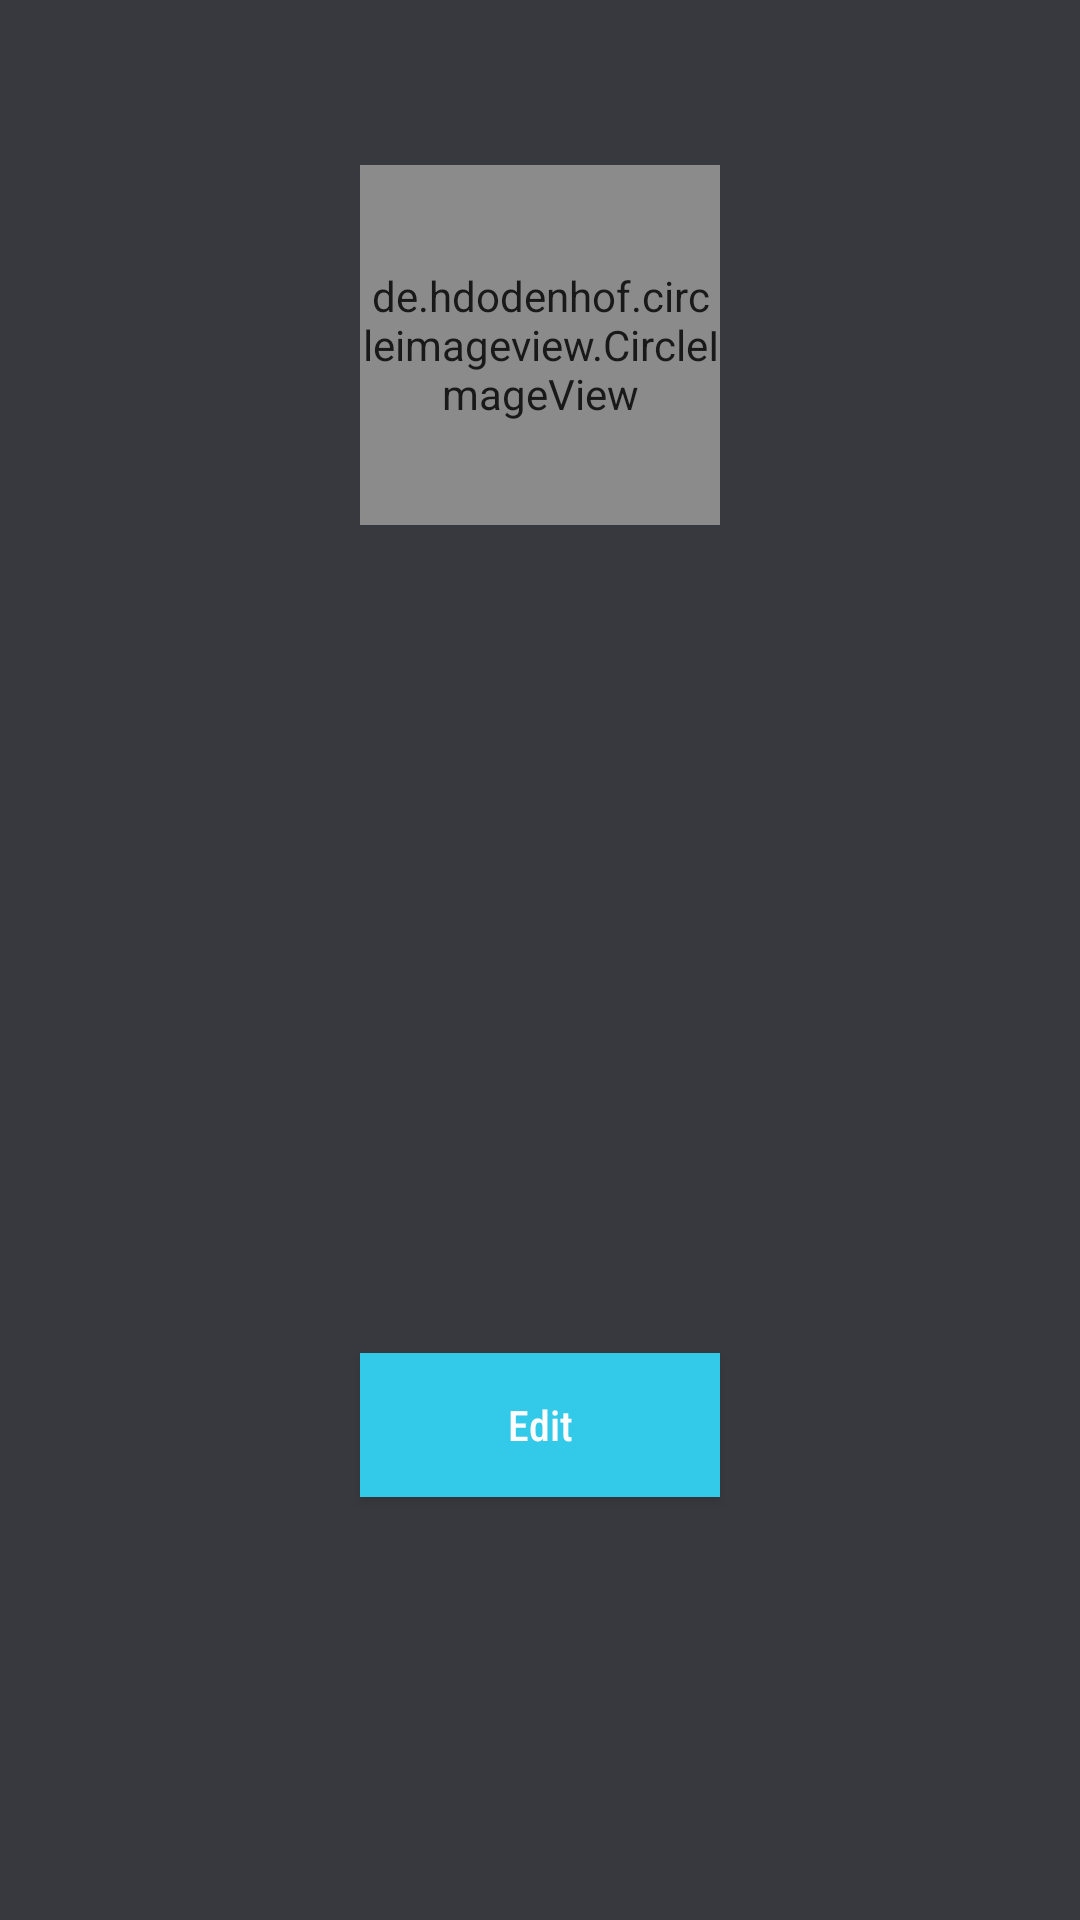

This screen was rendered from an Android layout file. Write that file and the resources it references.
<!-- AndroidManifest.xml: application theme AppTheme -->
<!-- res/layout/profile.xml -->
<?xml version="1.0" encoding="utf-8"?>
<LinearLayout xmlns:android="http://schemas.android.com/apk/res/android"
    xmlns:app="http://schemas.android.com/apk/res-auto"
    xmlns:tools="http://schemas.android.com/tools"
    android:layout_width="match_parent"
    android:layout_height="match_parent"
    android:alpha=".9"
    android:orientation="vertical"
    android:layout_gravity="center"
    android:background="#22242A">

    <de.hdodenhof.circleimageview.CircleImageView
        android:id="@+id/profileI"
        android:layout_width="120dp"
        android:layout_height="120dp"
        android:layout_gravity="center"
        android:layout_alignParentTop="true"
        android:layout_centerHorizontal="true"
        android:layout_marginTop="55dp"
        android:src="@drawable/user"
        app:civ_border_color="#ffffff"
        app:civ_border_width="2dp" />

    <LinearLayout
        android:layout_width="match_parent"
        android:layout_height="wrap_content"
        android:orientation="vertical"
        android:layout_below="@id/profileI"
        android:layout_gravity="center"
        android:gravity="center"
        android:layout_marginVertical="30dp">

        <TextView
            android:id="@+id/namet"
            android:layout_marginTop="10dp"
            android:layout_width="wrap_content"
            android:layout_height="wrap_content"
            android:layout_marginBottom="30dp"
            android:ems="10"
            android:textAlignment="center"
            android:fontFamily="sans-serif-condensed-medium"
            android:textColor="#FFFFFF"
            android:textSize="20sp"
            android:textStyle="bold"
            android:text=""/>

        <TextView
            android:id="@+id/aboutt"
            android:layout_width="wrap_content"
            android:layout_height="wrap_content"
            android:layout_marginBottom="30dp"
            android:ems="10"
            android:textAlignment="center"
            android:fontFamily="sans-serif-condensed-medium"
            android:textColor="#FFFFFF"
            android:textSize="20sp"
            android:textStyle="bold"
            android:text=""/>

        <TextView
            android:id="@+id/contactt"
            android:layout_width="wrap_content"
            android:layout_height="wrap_content"
            android:layout_marginBottom="40dp"
            android:fontFamily="sans-serif-condensed-medium"
            android:ems="10"
            android:textAlignment="center"
            android:textColor="#FFFFFF"
            android:textSize="20sp"
            android:textStyle="bold"
            android:text=""/>
    </LinearLayout>


    <Button
        android:id="@+id/Editbtn"
        android:layout_width="120dp"
        android:layout_height="wrap_content"
        android:layout_centerVertical="true"
        android:layout_marginTop="25dp"
        android:layout_gravity="center"
        android:background="#1DC4E7"
        android:fontFamily="sans-serif-condensed-medium"
        android:text="@string/edit"
        android:textAllCaps="false"
        android:textColor="#ffffff"
        tools:ignore="NotSibling,TextContrastCheck,VisualLintButtonSize" />

</LinearLayout>
<!-- resources referenced by this layout -->
<resources>
  <string name="edit">Edit</string>
  <style name="AppTheme" parent="Theme.AppCompat.DayNight">
          
          <item name="colorPrimary">@color/colorPrimary</item>
          <item name="colorPrimaryDark">@color/colorPrimaryDark</item>
          <item name="colorAccent">#23BA28</item>
      </style>
  <color name="colorPrimary">#147F7F</color>
  <color name="colorPrimaryDark">#147F7F</color>
</resources>
